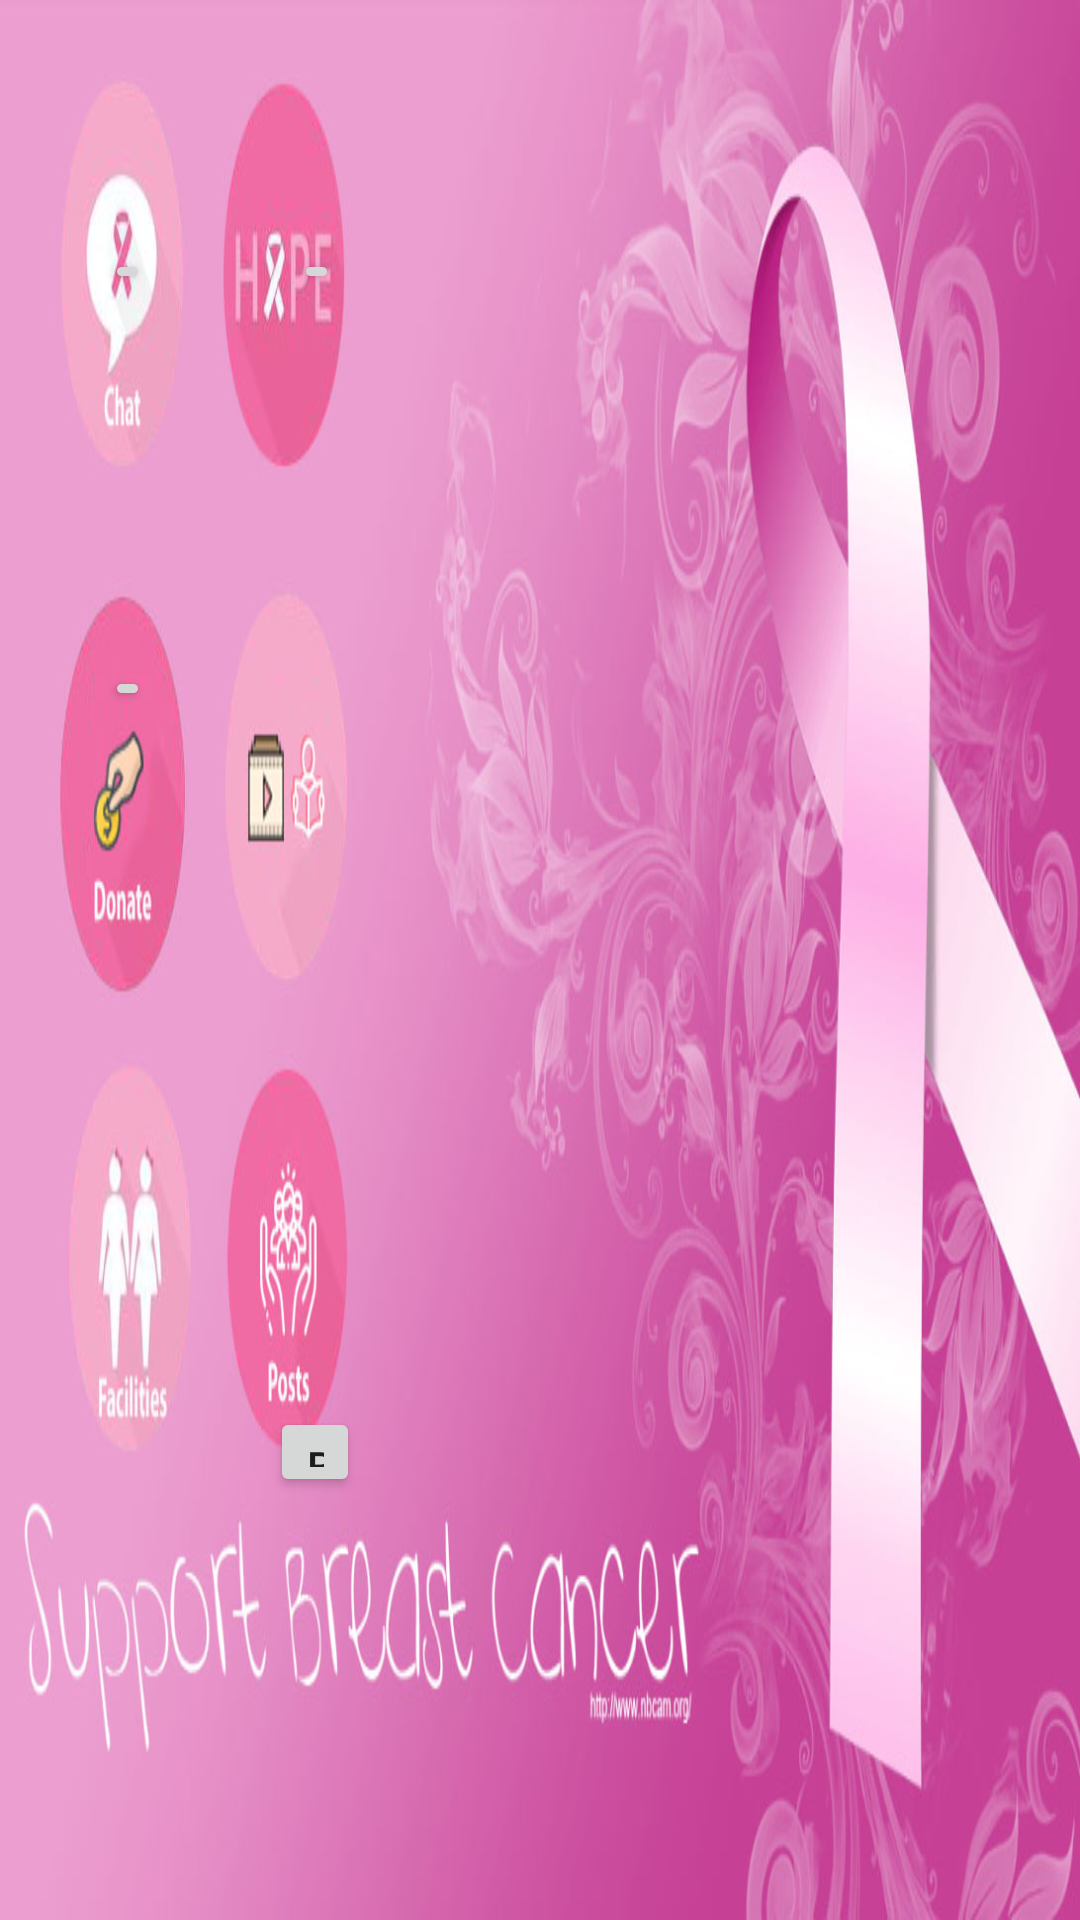

Here is an Android app screen rendered from its layout file. Give the layout XML and the strings, colors and styles it references.
<!-- AndroidManifest.xml: application theme AppTheme -->
<!-- res/layout/activity_launsher.xml -->
<?xml version="1.0" encoding="utf-8"?>
<RelativeLayout xmlns:android="http://schemas.android.com/apk/res/android"
    xmlns:app="http://schemas.android.com/apk/res-auto"
    xmlns:tools="http://schemas.android.com/tools"
    android:layout_width="match_parent"
    android:layout_height="match_parent"
    android:background="@drawable/main_screen"
    tools:context=".MainActivity">

    <Button
        android:id="@+id/posts"
        android:layout_width="30dp"
        android:layout_height="30dp"
        android:layout_alignParentBottom="true"
        android:layout_alignParentStart="true"
        android:layout_marginBottom="141dp"
        android:layout_marginStart="90dp"
        android:text="Button" />

    <Button
        android:id="@+id/chat"
        android:layout_width="15dp"
        android:layout_height="15dp"
        android:layout_alignParentStart="true"
        android:layout_alignTop="@+id/maps"
        android:layout_marginStart="35dp"
        android:text="Chat"
        app:layout_constraintEnd_toEndOf="parent"
        app:layout_constraintHorizontal_bias="0.246"
        app:layout_constraintStart_toStartOf="parent"
        tools:ignore="MissingConstraints"
        tools:layout_editor_absoluteY="102dp" />

    <Button
        android:id="@+id/financial_support"
        android:layout_width="15dp"
        android:layout_height="15dp"
        android:layout_alignParentTop="true"
        android:layout_alignStart="@+id/chat"
        android:layout_marginTop="222dp"
        android:text="Donate"
        app:layout_constraintEnd_toEndOf="parent"
        app:layout_constraintHorizontal_bias="0.082"
        app:layout_constraintStart_toStartOf="parent"
        tools:ignore="MissingConstraints"
        tools:layout_editor_absoluteY="182dp" />

    <Button
        android:id="@+id/maps"
        android:layout_width="15dp"
        android:layout_height="15dp"
        android:layout_alignParentStart="true"
        android:layout_alignParentTop="true"
        android:layout_marginStart="98dp"
        android:layout_marginTop="83dp"
        android:text="Maps"
        app:layout_constraintEnd_toEndOf="parent"
        app:layout_constraintHorizontal_bias="0.246"
        app:layout_constraintStart_toStartOf="parent"
        tools:ignore="MissingConstraints"
        tools:layout_editor_absoluteY="297dp" />

    
        
        
        
        
        
        
        

        
            
            
            
            
            
            
            

        
            
            
            
            
            
            
            
            

        
            
            
            
            
            
            
            

    
</RelativeLayout>
<!-- resources referenced by this layout -->
<resources>
  <!-- drawable main_screen: jpg bitmap (drawable, 105037 bytes) -->
  <string name="notification_title">Alarm</string>
  <string name="ticker_count_label">Number of notifications\:</string>
  <style name="AppTheme" parent="Theme.AppCompat.Light">
          
          <item name="colorPrimary">@color/colorPrimary</item>
          <item name="colorPrimaryDark">@color/colorPrimaryDark</item>
          <item name="colorAccent">@color/colorAccent</item>
          <item name="android:actionBarStyle">@style/MyActionBar</item>
      </style>
  <color name="colorPrimary">#eb9ccf</color>
  <color name="colorPrimaryDark">#eb9ccf</color>
  <color name="colorAccent">#FFA000</color>
  <style name="MyActionBar" parent="@android:style/Widget.Holo.Light.ActionBar">
          <item name="android:background">#f50559</item>
      </style>
</resources>
